The GitHub repository NandoG1/deep-learning-project contains a labelled image folder "proc" with 38 categories: apple apple scab, apple black rot, apple cedar apple rust, apple healthy, blueberry healthy, cherry including sour powdery mildew, cherry including sour healthy, corn (maize) cercospora leaf spot gray leaf spot, corn common rust, corn northern leaf blight, corn healthy, grape black rot, grape esca black measles, grape leaf blight (isariopsis leaf spot), grape healthy, orange huanglongbing citrus greening, peach bacterial spot, peach healthy, bell pepper bacterial spot, bell pepper healthy, potato early blight, potato late blight, potato healthy, raspberry healthy, soybean healthy, squash powdery mildew, strawberry leaf scorch, strawberry healthy, tomato bacterial spot, tomato early blight, tomato late blight, tomato leaf mold, tomato septoria leaf spot, tomato spider mites two spotted spider mite, tomato target spot, tomato yellow leaf curl virus, tomato mosaic virus, tomato healthy. Examples follow, each with its label.

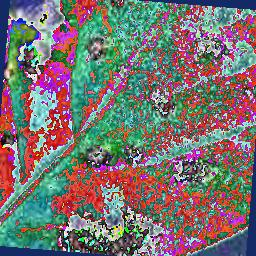
Label: tomato early blight

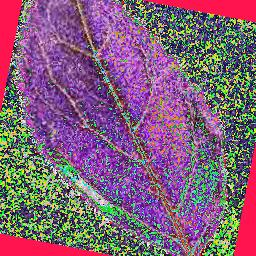
Label: cherry including sour healthy

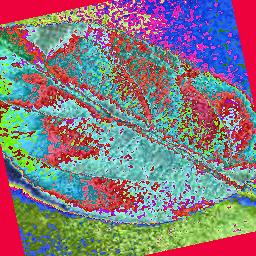
Label: apple healthy

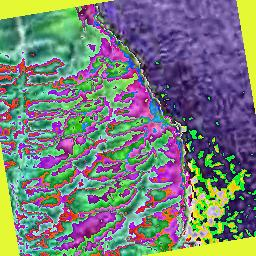
Label: tomato yellow leaf curl virus

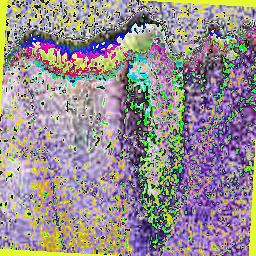
Label: grape healthy

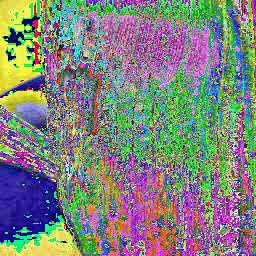
Label: corn northern leaf blight
